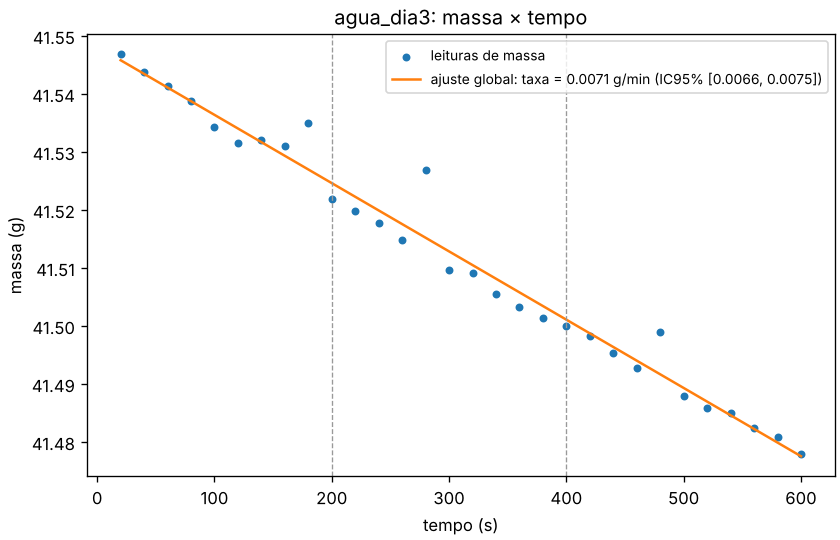

Data behind this chart, as committed beside it:
liquido, n_leituras, a_g, b_g_s, ic95_b_g_s_inf, ic95_b_g_s_sup, tipo_taxa, taxa_g_s, taxa_g_min, ic95_taxa_g_min_inf, ic95_taxa_g_min_sup, r2, erro_padrao_b_g_s, erro_padrao_residuos_g, residuo_max_abs_g, status, diagnosticos, L_kj_kg, L_alternativo_kj_kg, L_r_W, L_r_ic95_inf_W, L_r_ic95_sup_W, L_r_alternativo_W
agua, 30, 41.55, -0.0001177, -0.0001251, -0.0001103, perda, 0.0001177, 0.007062, 0.006616, 0.007508, 0.9741, 3.6277159442225357e-06, 0.00344, 0.0117, ok, , 2442, 2442, 0.2875, 0.2693, 0.3056, 0.2875
